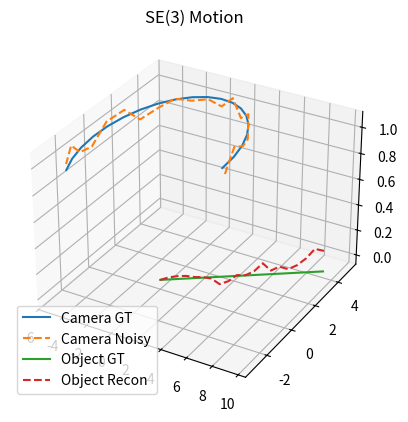
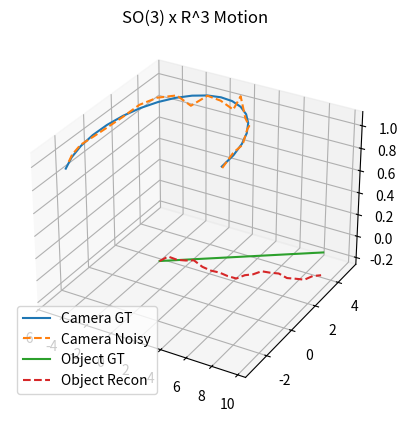

Write Python code to recreate these figures, in order.
# import numpy as np
# import matplotlib.pyplot as plt

# # -----------------------------
# # Utility functions
# # -----------------------------

# def hat(w):
#     """Skew symmetric matrix"""
#     return np.array([
#         [0, -w[2], w[1]],
#         [w[2], 0, -w[0]],
#         [-w[1], w[0], 0]
#     ])

# def exp_so3(w):
#     """Exponential map for SO(3)"""
#     theta = np.linalg.norm(w)
#     if theta < 1e-8:
#         return np.eye(3)
#     K = hat(w / theta)
#     return np.eye(3) + np.sin(theta)*K + (1 - np.cos(theta))*(K @ K)

# def make_transform(R, t):
#     T = np.eye(4)
#     T[:3, :3] = R
#     T[:3, 3] = t
#     return T

# def invert_transform(T):
#     R = T[:3, :3]
#     t = T[:3, 3]
#     T_inv = np.eye(4)
#     T_inv[:3, :3] = R.T
#     T_inv[:3, 3] = -R.T @ t
#     return T_inv

# def compose(T1, T2):
#     return T1 @ T2

# def add_noise_to_pose(T, rot_sigma=0.05, trans_sigma=0.05):
#     """Add Gaussian noise in se(3)"""
#     w = np.random.randn(3) * rot_sigma
#     t = np.random.randn(3) * trans_sigma
#     R_noise = exp_so3(w)
#     T_noise = make_transform(R_noise, t)
#     return compose(T, T_noise)

# # -----------------------------
# # Generate ground truth
# # -----------------------------

# N = 20

# X_gt = []  # camera poses
# L_gt = []  # object poses

# for k in range(N):
#     # Camera moves in a circle
#     angle = 0.2 * k
#     R = exp_so3(np.array([0, 0, angle]))
#     t = np.array([np.cos(angle)*5, np.sin(angle)*5, 1.0])
#     X_gt.append(make_transform(R, t))

#     # Object moves forward + slight rotation
#     R_obj = exp_so3(np.array([0.05*k, 0.02*k, 0]))
#     t_obj = np.array([0.5*k, 0.2*k, 0.0])
#     L_gt.append(make_transform(R_obj, t_obj))

# # -----------------------------
# # Compute ground truth motions
# # -----------------------------

# H_gt = []
# for k in range(1, N):
#     H = compose(L_gt[k], invert_transform(L_gt[k-1]))
#     H_gt.append(H)


# # object motion as observed by gt camera
# H_gt_cam = []
# for k in range(1, N):
#     H = compose(invert_transform(X_gt[k-1]), compose(H_gt[k-1], X_gt[k-1]))
#     H_gt_cam.append(H)

# X_noisy = [add_noise_to_pose(X) for X in X_gt]

# # object motion as observed by noisy camera
# H_est_cam = []
# for k in range(1, N):
#     H = compose(invert_transform(X_noisy[k-1]), compose(H_gt[k-1], X_noisy[k-1]))
#     H_est_cam.append(H)

# print(H_gt_cam[4])
# print(H_est_cam[4])

# # -----------------------------
# # Simulate observations (object in camera frame)
# # Z_k = X_k^{-1} * L_k
# # -----------------------------

# # Z_gt = []
# # for k in range(N):
# #     Z = compose(invert_transform(X_gt[k]), L_gt[k])
# #     Z_gt.append(Z)

# # # -----------------------------
# # # Add noise to camera poses
# # # -----------------------------


# # # Recompute noisy observations
# # Z_noisy = []
# # for k in range(N):
# #     Z = compose(invert_transform(X_noisy[k]), L_gt[k])
# #     Z_noisy.append(Z)

# # -----------------------------
# # Estimate motion from noisy observations
# # H_est = (X_k * Z_k) * (X_{k-1} * Z_{k-1})^{-1}
# # -----------------------------

# # H_est = []
# # for k in range(1, N):
# #     Lk_est = compose(X_noisy[k], Z_noisy[k])
# #     Lkm1_est = compose(X_noisy[k-1], Z_noisy[k-1])
# #     H = compose(Lk_est, invert_transform(Lkm1_est))
# #     H_est.append(H)
# # H_est = []
# # for k in range(1, N):
# #     Lk_est = compose(X_noisy[k], Z_gt[k])
# #     Lkm1_est = compose(X_noisy[k-1], Z_gt[k-1])
# #     H = compose(Lk_est, invert_transform(Lkm1_est))
# #     H_est.append(H)

# # -----------------------------
# # Reconstruct object trajectory from H_est
# # -----------------------------

# # L_recon = [L_gt[0]]  # anchor at true initial pose

# # for k in range(1, N):
# #     L_new = compose(H_est[k-1], L_recon[k-1])
# #     L_recon.append(L_new)


# L_recon = [L_gt[0]]  # anchor at true initial pose

# for k in range(1, N):
#     H_w = compose(X_noisy[k-1], compose(H_gt_cam[k-1], invert_transform(X_noisy[k-1])))
#     L_new = compose(H_w, L_recon[k-1])
#     L_recon.append(L_new)

# # -----------------------------
# # Extract positions for plotting
# # -----------------------------

# def extract_positions(T_list):
#     return np.array([T[:3, 3] for T in T_list])

# X_gt_pos = extract_positions(X_gt)
# X_noisy_pos = extract_positions(X_noisy)
# L_gt_pos = extract_positions(L_gt)
# L_recon_pos = extract_positions(L_recon)

# # -----------------------------
# # Plot
# # -----------------------------

# fig = plt.figure()
# ax = fig.add_subplot(111, projection='3d')

# ax.plot(X_gt_pos[:,0], X_gt_pos[:,1], X_gt_pos[:,2], label="Camera GT")
# ax.plot(X_noisy_pos[:,0], X_noisy_pos[:,1], X_noisy_pos[:,2], '--', label="Camera Noisy")

# ax.plot(L_gt_pos[:,0], L_gt_pos[:,1], L_gt_pos[:,2], label="Object GT")
# ax.plot(L_recon_pos[:,0], L_recon_pos[:,1], L_recon_pos[:,2], '--', label="Object Reconstructed")

# ax.scatter(L_gt_pos[:,0], L_gt_pos[:,1], L_gt_pos[:,2])
# ax.scatter(L_recon_pos[:,0], L_recon_pos[:,1], L_recon_pos[:,2])

# ax.set_title("Rigid Body Motion Test")
# ax.legend()
# ax.set_xlabel("X")
# ax.set_ylabel("Y")
# ax.set_zlabel("Z")

# plt.show()

import numpy as np
import matplotlib.pyplot as plt

# =========================================================
# Lie utilities
# =========================================================

def hat(w):
    return np.array([
        [0, -w[2], w[1]],
        [w[2], 0, -w[0]],
        [-w[1], w[0], 0]
    ])

def exp_so3(w):
    theta = np.linalg.norm(w)
    if theta < 1e-8:
        return np.eye(3)
    K = hat(w / theta)
    return np.eye(3) + np.sin(theta)*K + (1 - np.cos(theta))*(K @ K)

def make_transform(R, t):
    T = np.eye(4)
    T[:3,:3] = R
    T[:3,3] = t
    return T

def invert(T):
    R = T[:3,:3]
    t = T[:3,3]
    Tinv = np.eye(4)
    Tinv[:3,:3] = R.T
    Tinv[:3,3] = -R.T @ t
    return Tinv

def compose(A, B):
    return A @ B

# =========================================================
# Motion Models
# =========================================================

class SE3Motion:
    """Standard rigid motion"""
    @staticmethod
    def between(T2, T1):
        return compose(T2, invert(T1))

    @staticmethod
    def apply(H, T):
        return compose(H, T)


class DirectProductMotion:
    """
    SO(3) x R^3 (decoupled translation)
    Translation is NOT rotated by R
    """

    @staticmethod
    def between(T2, T1):
        R2, t2 = T2[:3,:3], T2[:3,3]
        R1, t1 = T1[:3,:3], T1[:3,3]

        R = R2 @ R1.T
        t = t2 - t1  # <-- key difference

        return make_transform(R, t)

    @staticmethod
    def apply(H, T):
        R_h, t_h = H[:3,:3], H[:3,3]
        R, t = T[:3,:3], T[:3,3]

        R_new = R_h @ R
        t_new = t + t_h  # <-- no rotation

        return make_transform(R_new, t_new)

# =========================================================
# Noise
# =========================================================

def add_noise(T, rot_sigma=0.05, trans_sigma=0.05):
    w = np.random.randn(3) * rot_sigma
    t = np.random.randn(3) * trans_sigma
    Rn = exp_so3(w)
    Tn = make_transform(Rn, t)
    return compose(T, Tn)

# =========================================================
# Scenario generation
# =========================================================

def generate_scene(N):
    X, L = [], []

    for k in range(N):
        # Camera
        ang = 0.2 * k
        Rc = exp_so3([0,0,ang])
        tc = np.array([5*np.cos(ang), 5*np.sin(ang), 1.0])
        X.append(make_transform(Rc, tc))

        # Object
        Ro = exp_so3([0.05*k, 0.02*k, 0])
        to = np.array([0.5*k, 0.2*k, 0])
        L.append(make_transform(Ro, to))

    return X, L

# =========================================================
# Frame conversion
# =========================================================

def motion_in_camera_frame(H_world, X):
    """H_cam = X^{-1} H_world X"""
    return compose(invert(X), compose(H_world, X))

def motion_back_to_world(H_cam, X):
    """H_world = X H_cam X^{-1}"""
    return compose(X, compose(H_cam, invert(X)))

# =========================================================
# Experiment runner
# =========================================================

def run_experiment(motion_model, N=20):

    # --- generate GT ---
    X_gt, L_gt = generate_scene(N)

    # --- GT motion in world ---
    H_gt = [motion_model.between(L_gt[k], L_gt[k-1])
            for k in range(1, N)]

    # --- project into camera frame ---
    H_cam_gt = [motion_in_camera_frame(H_gt[k-1], X_gt[k-1])
                for k in range(1, N)]

    # --- noisy camera ---
    X_noisy = [add_noise(X) for X in X_gt]

    # --- interpret motion using noisy camera ---
    H_cam_est = [motion_in_camera_frame(H_gt[k-1], X_noisy[k-1])
                 for k in range(1, N)]

    # --- reconstruct in world ---
    L_rec = [L_gt[0]]

    for k in range(1, N):
        H_world = motion_back_to_world(H_cam_gt[k-1], X_noisy[k-1])
        L_new = motion_model.apply(H_world, L_rec[k-1])
        L_rec.append(L_new)

    return X_gt, X_noisy, L_gt, L_rec

# =========================================================
# Plot
# =========================================================

def plot_results(X_gt, X_noisy, L_gt, L_rec, title):

    def pos(Ts):
        return np.array([T[:3,3] for T in Ts])

    Xg, Xn = pos(X_gt), pos(X_noisy)
    Lg, Lr = pos(L_gt), pos(L_rec)

    fig = plt.figure()
    ax = fig.add_subplot(111, projection='3d')

    ax.plot(Xg[:,0], Xg[:,1], Xg[:,2], label="Camera GT")
    ax.plot(Xn[:,0], Xn[:,1], Xn[:,2], '--', label="Camera Noisy")

    ax.plot(Lg[:,0], Lg[:,1], Lg[:,2], label="Object GT")
    ax.plot(Lr[:,0], Lr[:,1], Lr[:,2], '--', label="Object Recon")

    ax.set_title(title)
    ax.legend()
    plt.show()

# =========================================================
# Run both models
# =========================================================

np.random.seed(0)

# --- SE3 ---
X_gt, X_noisy, L_gt, L_rec = run_experiment(SE3Motion)
plot_results(X_gt, X_noisy, L_gt, L_rec, "SE(3) Motion")

# --- Direct product ---
X_gt, X_noisy, L_gt, L_rec = run_experiment(DirectProductMotion)
plot_results(X_gt, X_noisy, L_gt, L_rec, "SO(3) x R^3 Motion")
